Run: headless pygame with SDL's dummy video driver; simulated clock (each Clock.tick advances the game by its frame time, no real sleeping); random seed 0; keys injected as events and as key.get_pressed() state; no mouse input.
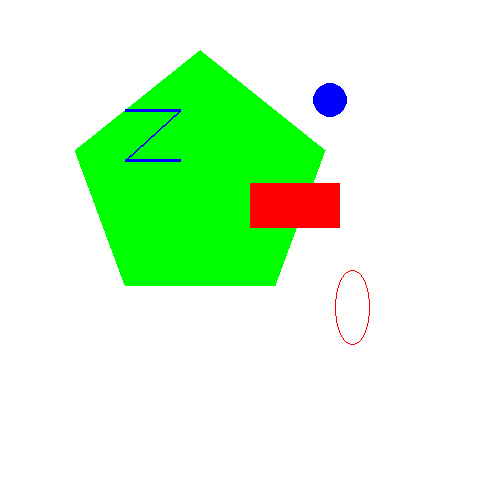
Frame 1 of 4 · flips 1–60 · no input
Frame 2 of 4 · flips 61–180 · tapped SPACE, RETURN · held RIGHT (→), D · screen unchanged from frame 1, image omitted
Frame 3 of 4 · flips 181–300 · held DOWN (↓), S · screen unchanged from frame 2, image omitted
Frame 4 of 4 · flips 301–420 · held LEFT (←), A, UP (↑), W · screen unchanged from frame 3, image omitted

The pygame program that drew these frames:

# by ariana daney
# last modified december 12, 2019
# unit 10 daily exercises

import pygame, sys
from pygame.locals import *

pygame.init()

main_surface = pygame.display.set_mode((500, 500), 0, 32)
pygame.display.set_caption("Daily Exercises")
main_surface.fill((255, 255, 255))

pygame.draw.polygon(main_surface, (0, 255, 0), ((325, 150), (275, 285), (125, 285), (75, 150), (200, 50)), 0)
pygame.draw.circle(main_surface, (0, 0, 255), (330, 100), 17, 0)
pygame.draw.rect(main_surface, (255, 0, 0), (250, 183, 90, 45), 0)
pygame.draw.ellipse(main_surface, (255, 0, 0), (335, 270, 35, 75), 1)
# makes the letter "z"
pygame.draw.line(main_surface, (0, 0, 255), (125, 110), (180, 110), 3)
pygame.draw.line(main_surface, (0, 0, 255), (180, 110), (125, 160), 2)
pygame.draw.line(main_surface, (0, 0, 255), (125, 160), (180, 160), 3)


while True:
    pygame.display.update()
    for event in pygame.event.get():
        if event.type == QUIT:
            pygame.quit()
            sys.exit()
